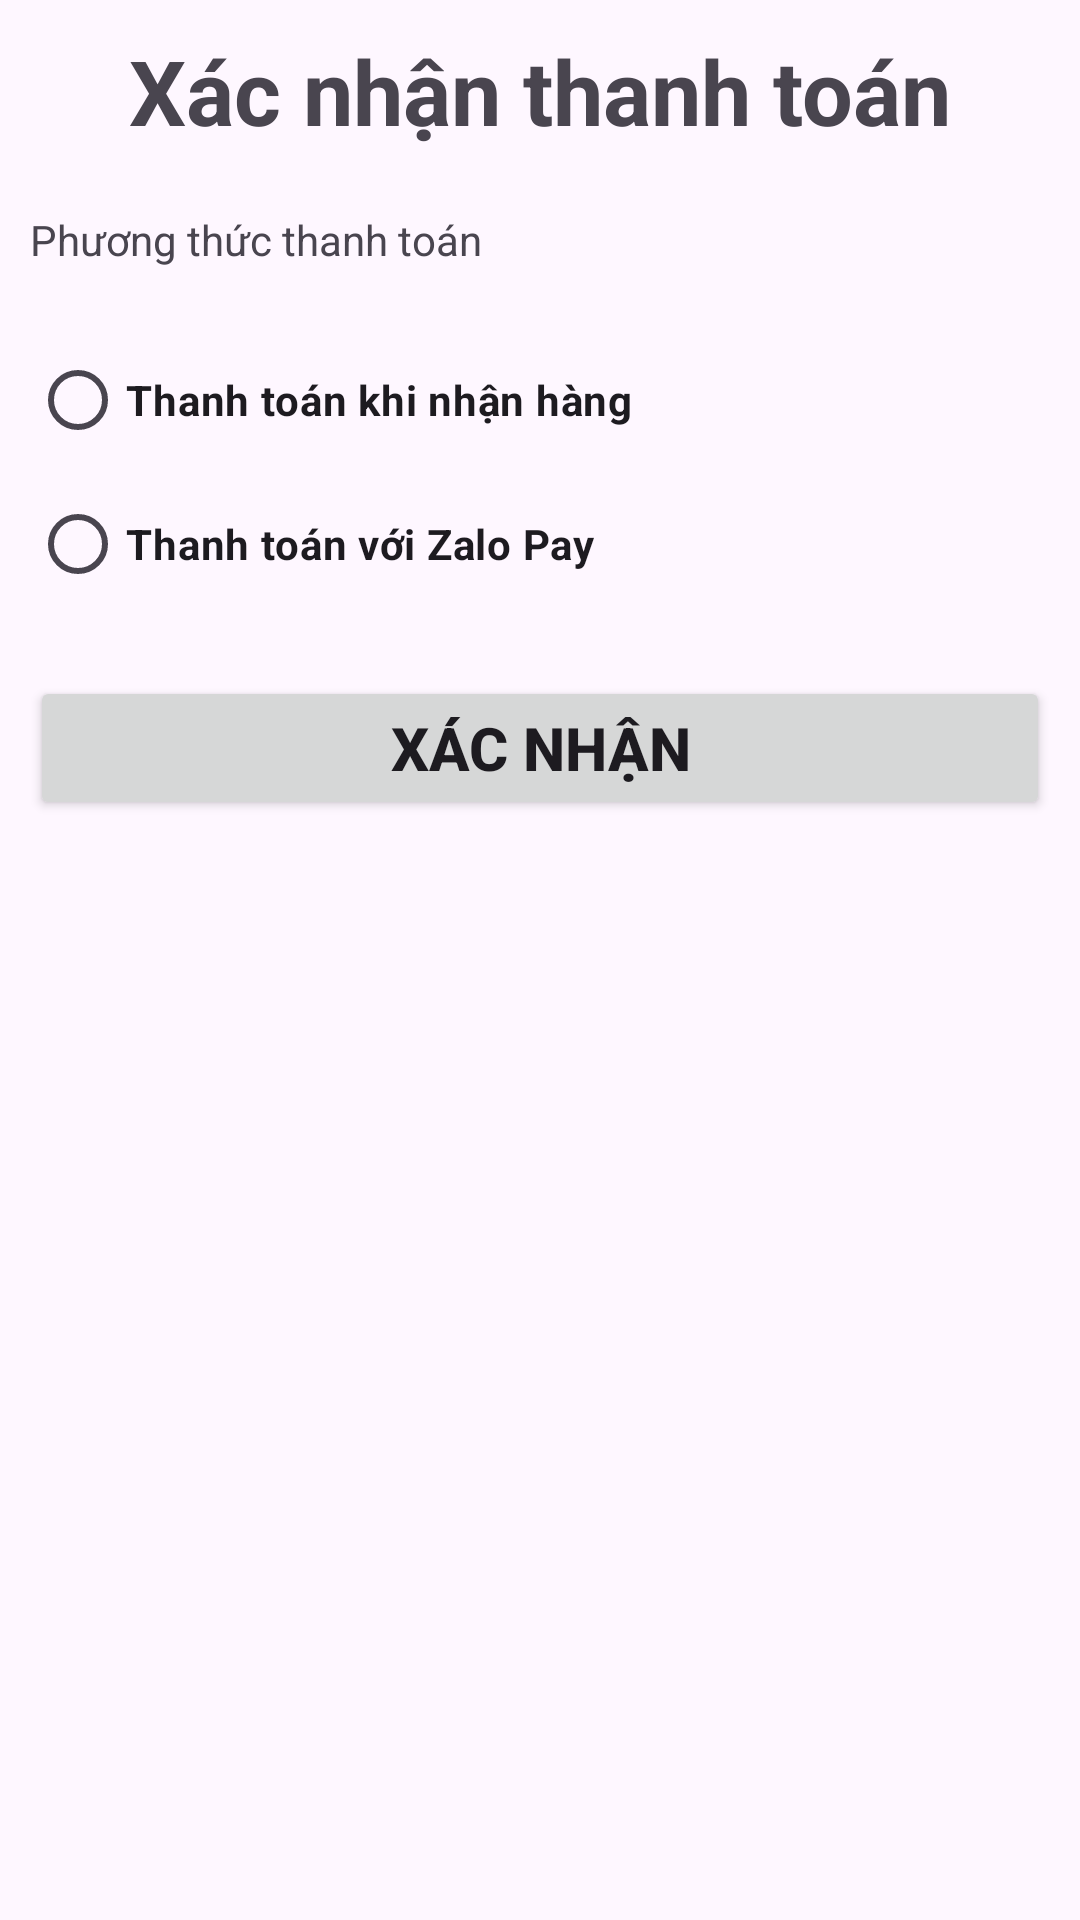

Write the Android layout XML for this screen, with the resource values it uses.
<!-- AndroidManifest.xml: application theme Theme.AppBanGiayOnline -->
<!-- res/layout/dialog_xacnhanmua.xml -->
<?xml version="1.0" encoding="utf-8"?>
<LinearLayout xmlns:android="http://schemas.android.com/apk/res/android"
    android:layout_width="match_parent"
    android:layout_height="match_parent"
    android:orientation="vertical">

    <TextView
        android:layout_width="wrap_content"
        android:layout_height="wrap_content"
        android:layout_gravity="center"
        android:layout_margin="10sp"
        android:text="Xác nhận thanh toán"
        android:textSize="30sp"
        android:textStyle="bold" />

    <TextView
        android:layout_width="wrap_content"
        android:layout_height="wrap_content"
        android:layout_margin="10sp"
        android:text="Phương thức thanh toán" />

    <RadioGroup
        android:layout_width="match_parent"
        android:layout_height="wrap_content"
        android:layout_margin="10sp">

        <RadioButton
            android:id="@+id/rdbtn_ttkhinhan"
            android:layout_width="wrap_content"
            android:layout_height="wrap_content"
            android:text="Thanh toán khi nhận hàng"
            android:textStyle="bold" />

        <RadioButton
            android:id="@+id/rdbtn_ttzalo"
            android:layout_width="wrap_content"
            android:layout_height="wrap_content"
            android:text="Thanh toán với Zalo Pay"
            android:textStyle="bold" />
    </RadioGroup>

    <LinearLayout
        android:id="@+id/layout_zalo"
        android:layout_width="match_parent"
        android:layout_height="wrap_content"
        android:orientation="vertical"
        android:visibility="gone">

        <TextView
            android:layout_width="wrap_content"
            android:layout_height="wrap_content"
            android:layout_gravity="center"
            android:layout_margin="10sp"
            android:text="Mã đơn hàng"
            android:textSize="20sp"
            android:textStyle="bold" />

        <TextView
            android:id="@+id/txt_code_donhang"
            android:layout_width="wrap_content"
            android:layout_height="wrap_content"
            android:layout_gravity="center"
            android:layout_margin="5sp"
            android:text="123" />

        <TextView
            android:id="@+id/txt_tongtien_thanhtoan"
            android:layout_width="wrap_content"
            android:layout_height="wrap_content"
            android:layout_gravity="center"
            android:layout_margin="10sp"
            android:text="0 VND"
            android:textSize="20sp"
            android:textStyle="bold" />
    </LinearLayout>

    <Button
        android:id="@+id/btn_xacnhan_thanhtoan"
        android:layout_width="match_parent"
        android:layout_height="wrap_content"
        android:layout_margin="10sp"
        android:padding="10sp"
        android:text="Xác nhận"
        android:textSize="20sp"
        android:textStyle="bold" />
</LinearLayout>
<!-- resources referenced by this layout -->
<resources>
  <style name="Theme.AppBanGiayOnline" parent="Base.Theme.AppBanGiayOnline" />
  <style name="Base.Theme.AppBanGiayOnline" parent="Theme.Material3.DayNight.NoActionBar">
          
          
      </style>
</resources>
